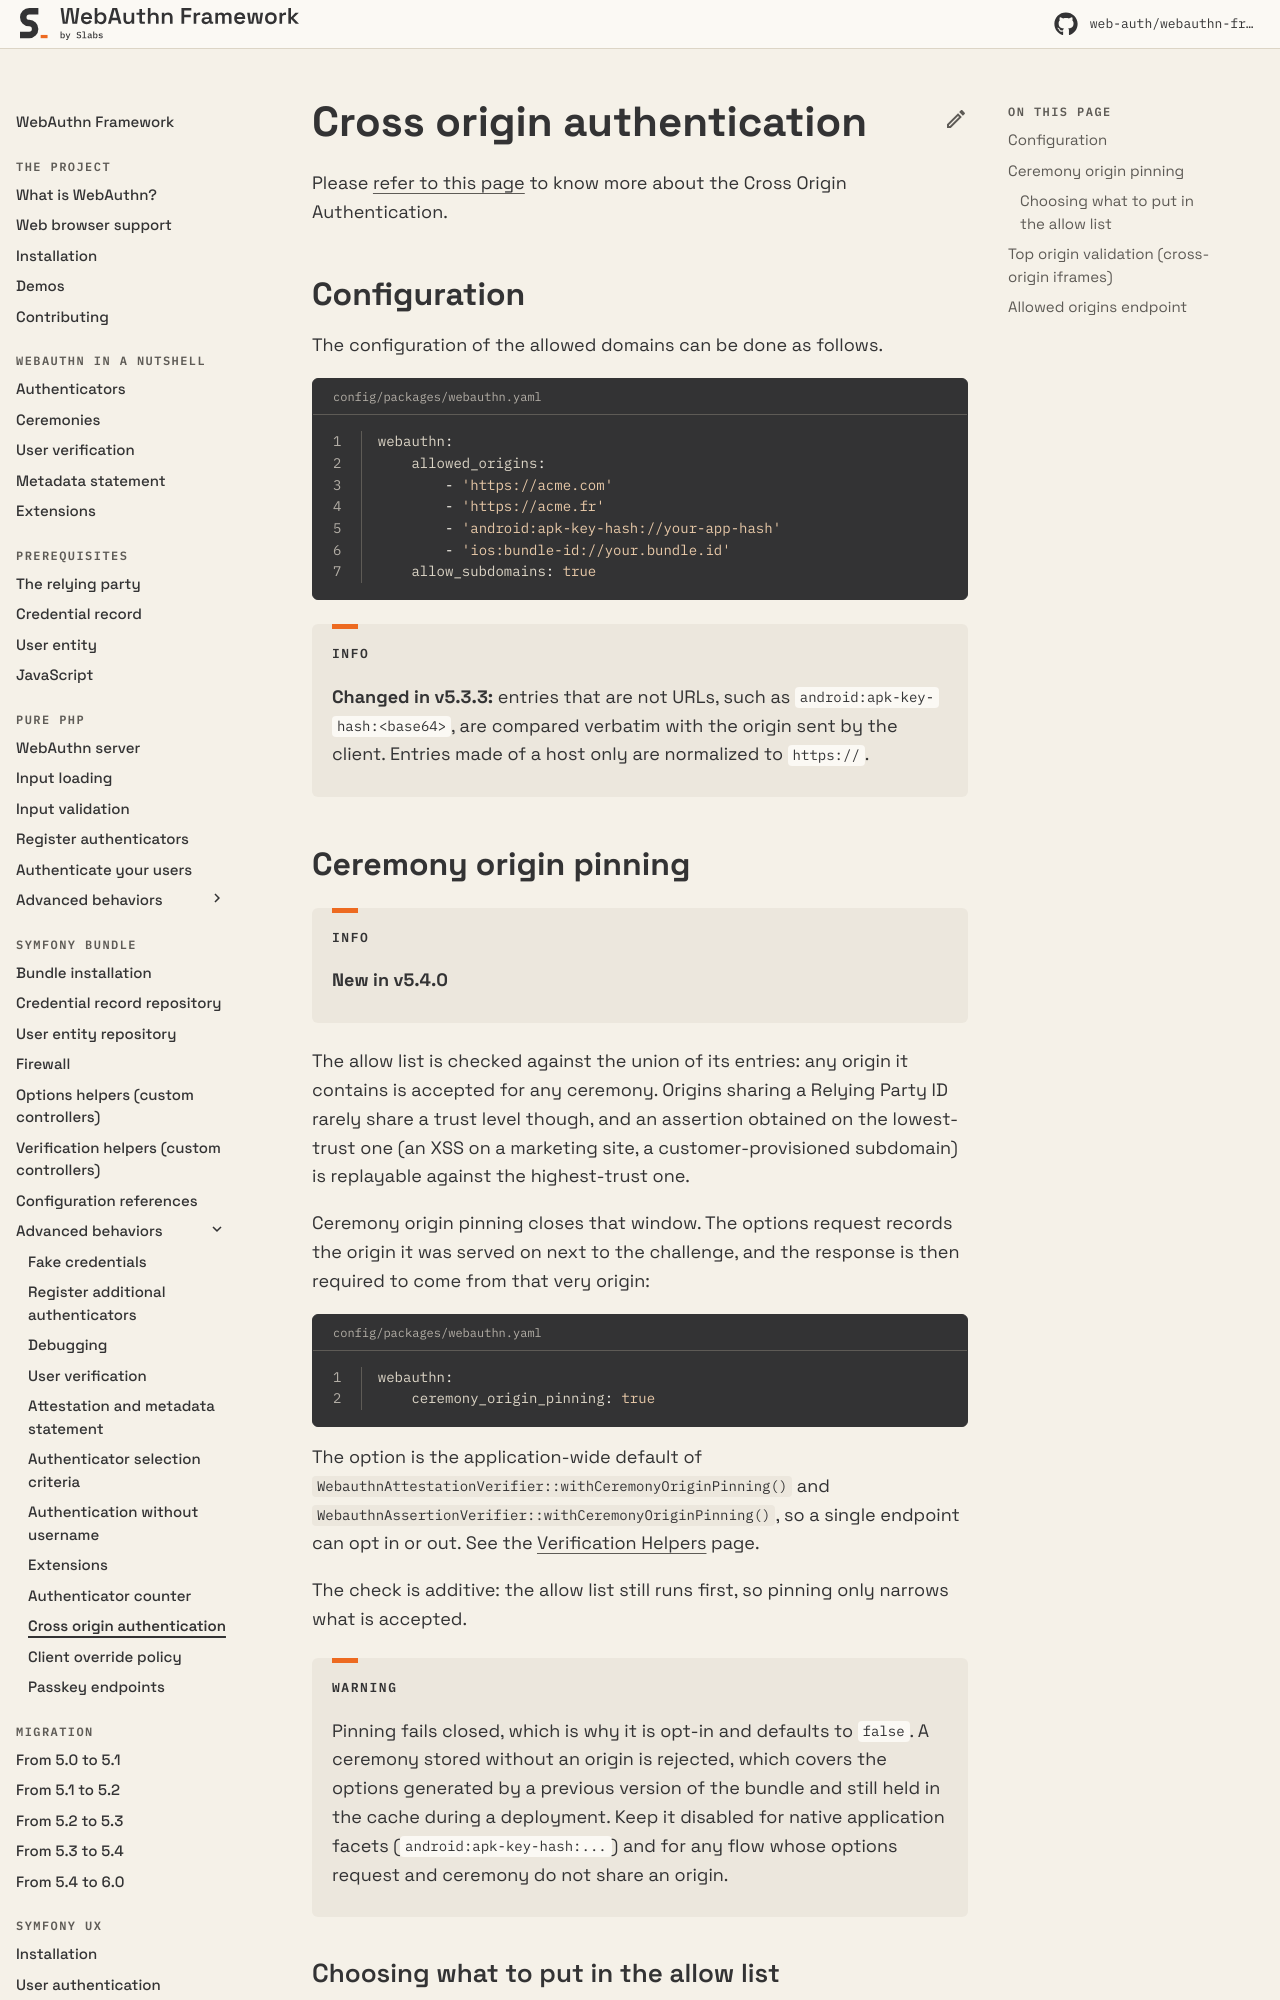

repository: web-auth/doc · page: 5.4/symfony-bundle/advanced-behaviors/cross-origin-authentication/index.html · generator: mkdocs

# Cross origin authentication

Please [refer to this page](../../pure-php/advanced-behaviours/cross-origin-authentication.md) to know more about the Cross Origin Authentication.

## Configuration

The configuration of the allowed domains can be done as follows.

```yaml title="config/packages/webauthn.yaml" linenums="1"
webauthn:
    allowed_origins:
        - 'https://acme.com'
        - 'https://acme.fr'
        - 'android:apk-key-hash://your-app-hash'
        - 'ios:bundle-id://your.bundle.id'
    allow_subdomains: true
```

!!! info

    **Changed in v5.3.3:** entries that are not URLs, such as `android:apk-key-hash:<base64>`, are compared verbatim with the origin sent by the client. Entries made of a host only are normalized to `https://`.
